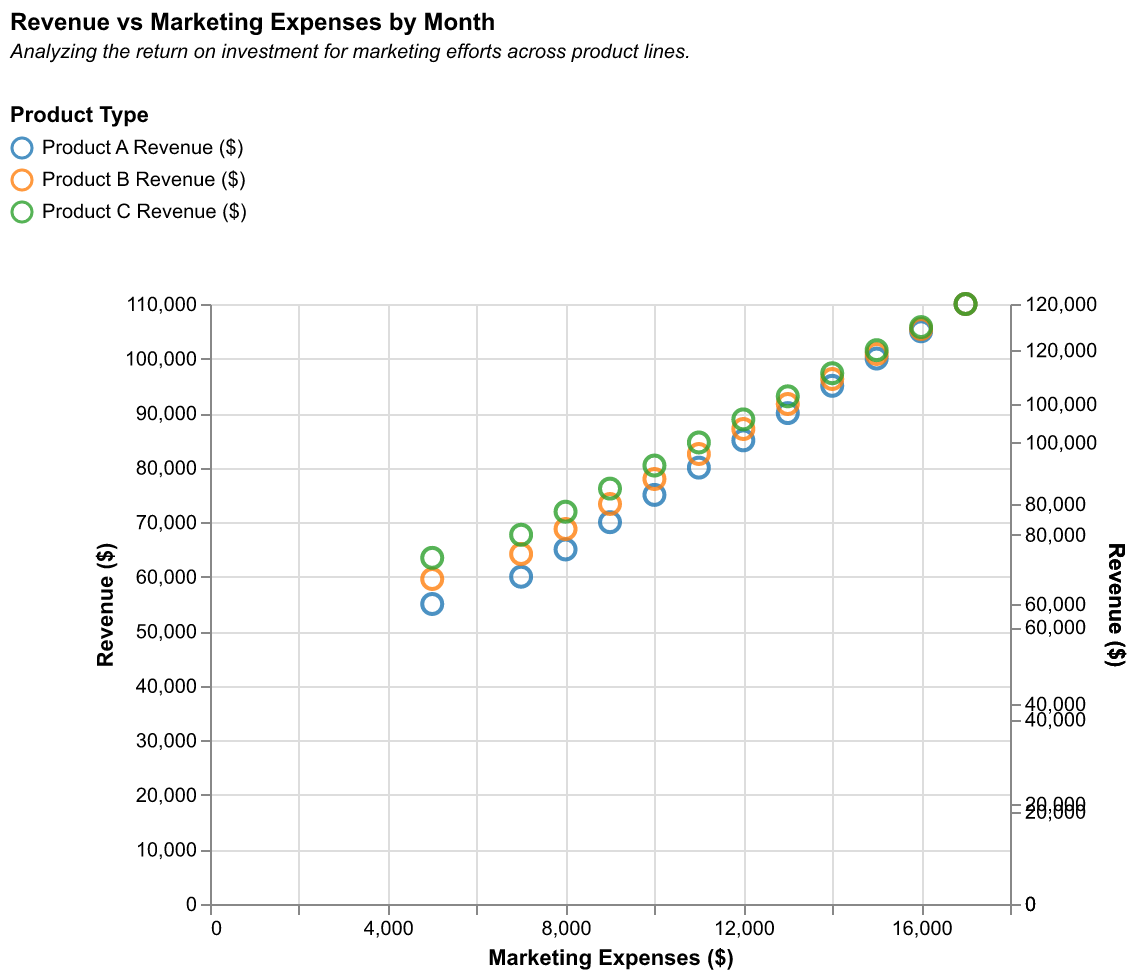

The table this chart was drawn from, first rows:
Month, Marketing Expenses ($), Product A Revenue ($), Product B Revenue ($), Product C Revenue ($)
January, 5000, 55000, 65000, 75000
February, 7000, 60000, 70000, 80000
March, 8000, 65000, 75000, 85000
April, 9000, 70000, 80000, 90000
May, 10000, 75000, 85000, 95000
June, 11000, 80000, 90000, 100000
July, 12000, 85000, 95000, 105000
August, 13000, 90000, 100000, 110000
September, 14000, 95000, 105000, 115000
October, 15000, 100000, 110000, 120000
November, 16000, 105000, 115000, 125000
December, 17000, 110000, 120000, 130000
